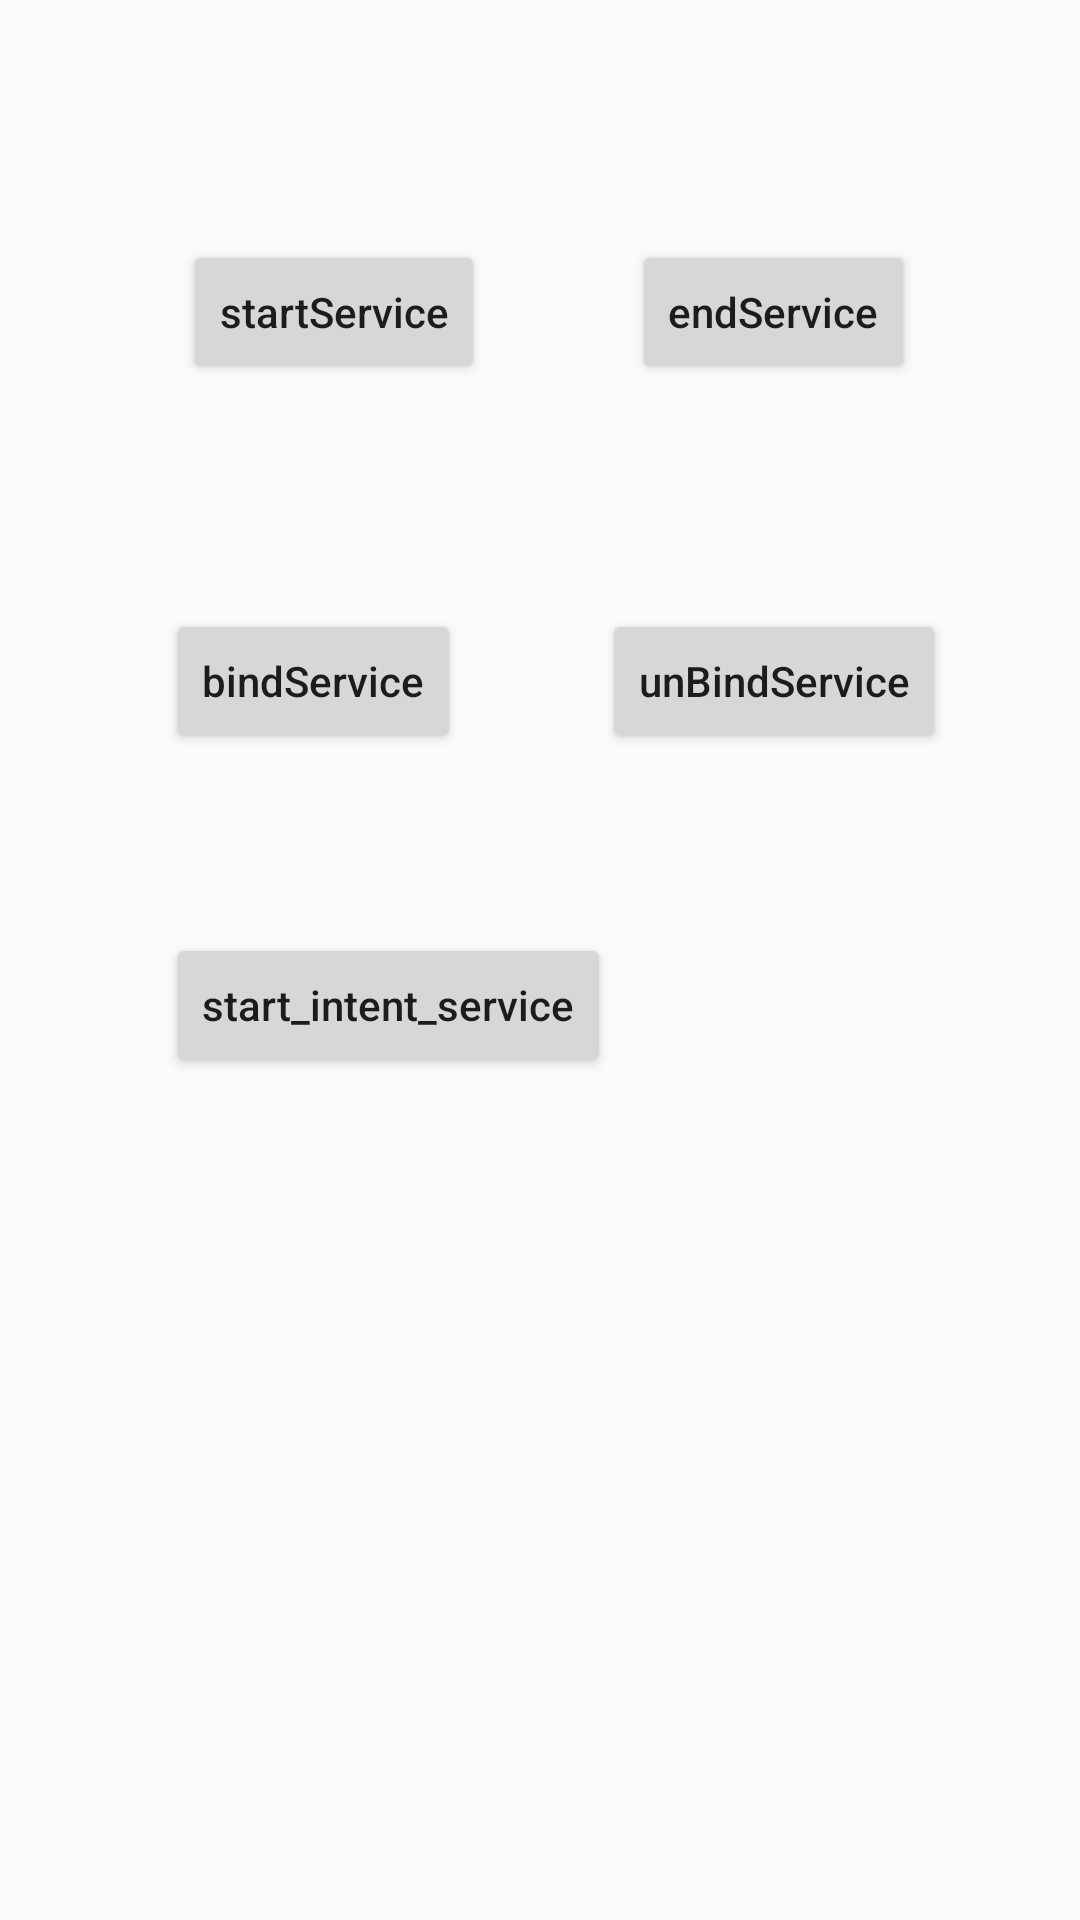

Reconstruct the res/layout file that produces this screen, plus the resources it refers to.
<!-- AndroidManifest.xml: application theme AppTheme -->
<!-- res/layout/activity_service.xml -->
<?xml version="1.0" encoding="utf-8"?>
<androidx.constraintlayout.widget.ConstraintLayout xmlns:android="http://schemas.android.com/apk/res/android"
    xmlns:app="http://schemas.android.com/apk/res-auto"
    android:layout_width="match_parent"
    android:layout_height="match_parent">

    <Button
        android:id="@+id/btn_start_service"
        android:layout_width="wrap_content"
        android:layout_height="wrap_content"
        android:layout_marginStart="61dp"
        android:layout_marginTop="80dp"
        android:text="startService"
        android:textAllCaps="false"
        app:layout_constraintStart_toStartOf="parent"
        app:layout_constraintTop_toTopOf="parent" />

    <Button
        android:id="@+id/btn_end_service"
        android:layout_width="wrap_content"
        android:layout_height="wrap_content"
        android:layout_marginStart="49dp"
        android:text="endService"
        android:textAllCaps="false"
        app:layout_constraintBaseline_toBaselineOf="@+id/btn_start_service"
        app:layout_constraintStart_toEndOf="@+id/btn_start_service" />

    <Button
        android:id="@+id/btn_bind_service"
        android:layout_width="wrap_content"
        android:layout_height="wrap_content"
        android:layout_marginStart="60dp"
        android:layout_marginEnd="62dp"
        android:text="bindService"
        android:textAllCaps="false"
        app:layout_constraintBaseline_toBaselineOf="@+id/btn_unbind_service"
        app:layout_constraintEnd_toStartOf="@+id/btn_end_service"
        app:layout_constraintStart_toStartOf="parent" />

    <Button
        android:id="@+id/btn_unbind_service"
        android:layout_width="wrap_content"
        android:layout_height="wrap_content"
        android:layout_marginTop="75dp"
        android:text="unBindService"
        android:textAllCaps="false"
        app:layout_constraintEnd_toEndOf="@+id/btn_end_service"
        app:layout_constraintStart_toStartOf="@+id/btn_end_service"
        app:layout_constraintTop_toBottomOf="@+id/btn_end_service" />

    <Button
        android:id="@+id/btn_intent_service"
        android:layout_width="wrap_content"
        android:layout_height="wrap_content"
        android:layout_marginTop="60dp"
        android:text="start_intent_service"
        android:textAllCaps="false"
        app:layout_constraintStart_toStartOf="@id/btn_bind_service"
        app:layout_constraintTop_toBottomOf="@id/btn_bind_service"/>
</androidx.constraintlayout.widget.ConstraintLayout>
<!-- resources referenced by this layout -->
<resources>
  <style name="AppTheme" parent="Theme.AppCompat.Light.NoActionBar">
          
          <item name="colorPrimary">@color/colorPrimary</item>
          <item name="colorPrimaryDark">@color/colorPrimaryDark</item>
          <item name="colorAccent">@color/colorAccent</item>
      </style>
  <color name="colorPrimary">#008577</color>
  <color name="colorPrimaryDark">#00574B</color>
  <color name="colorAccent">#D81B60</color>
</resources>
